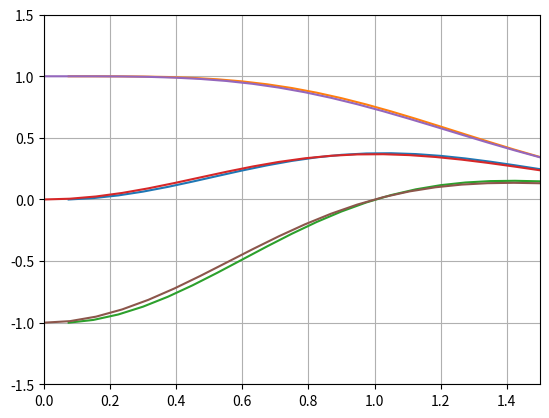

The script that saved this image:
'''ECUACIÓN 1'''

import matplotlib.pyplot as plt
from math import e
import numpy as np


#Definir el método de Euler con Taylor
def true_solution1(x):
    return (x**2)/(e**(x**2))

def true_solution2(x):
    return ((x**2)+1)/(e**(x**2))

def true_solution3(x):
    return ((x**2)-1)/(e**(x**2))


def euler(f, x, y, h, n):
    u = []
    v = []
    for i in range(n):
        y = y + h * f(x, y)
        x = x + h
        u.append(x)
        v.append(y)
    return u, v

# Definir la EDO
def f(x, y):
    return -2*x*y + (2*x/(e**(x**2)))

def error(v, v_aprox):
    return abs(v - v_aprox)


x1 = 0
y1 = 0
h = 0.075
n = 20
u1, v1 = euler(f, x1, y1, h, n)

x2 = 0
y2 = 1
h = 0.075
n = 20
u2, v2 = euler(f, x2, y2, h, n)

x3 = 0
y3 = -1
h = 0.075
n = 20
u3, v3 = euler(f, x3, y3, h, n)


#Graficas las tres soluciones exactas
x_exacta1 = np.linspace(x1, x1+n*h, n)
x_exacta2 = np.linspace(x2, x2+n*h, n)
x_exacta3 = np.linspace(x3, x3+n*h, n)
y_exacta1 = true_solution1(x_exacta1)
y_exacta2 = true_solution2(x_exacta2)
y_exacta3 = true_solution3(x_exacta3)


# Graficar la solución
plt.plot(u1, v1, u2, v2, u3, v3, x_exacta1, y_exacta1, x_exacta2, y_exacta2, x_exacta3, y_exacta3)
#definir el intervalo de x en la que quiero que el grafico se mueva 0, 1.5
plt.axis([0, 1.5, -1.5, 1.5])
plt.grid(True)
#plt.show()


#Valor real, valor aproximado y error
v = true_solution1(1.5)
print('Valor real: ', v)
v_aprox = v1[-1]
print('Valor aproximado: ', v_aprox)
print('Error: ', error(v, v_aprox))